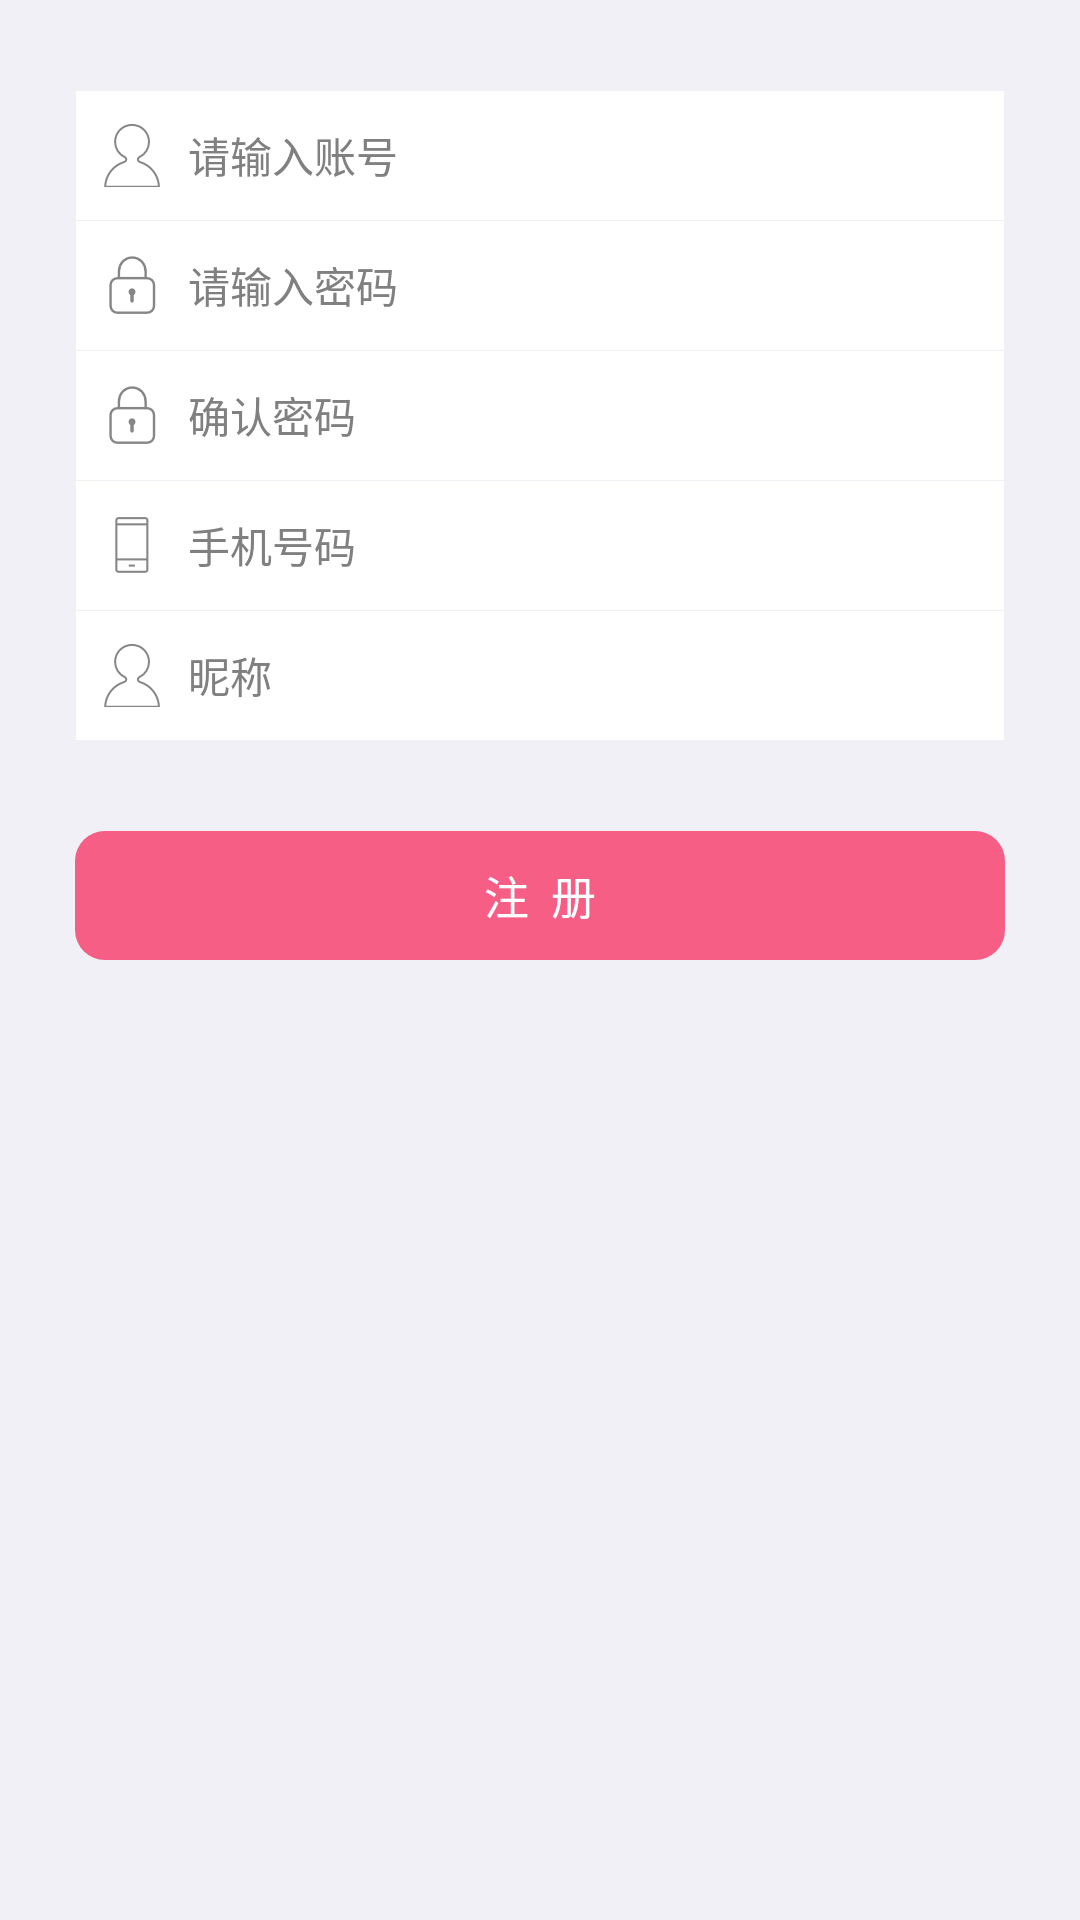

Reconstruct the res/layout file that produces this screen, plus the resources it refers to.
<!-- AndroidManifest.xml: activity theme android:Theme.Light.NoTitleBar -->
<!-- res/layout/activity_register.xml -->
<?xml version="1.0" encoding="utf-8"?>
<ScrollView xmlns:android="http://schemas.android.com/apk/res/android"
    android:layout_width="match_parent"
    android:layout_height="match_parent"
    android:background="@color/lay_bg"
    android:fadingEdge="none" >

    <LinearLayout
        android:layout_width="match_parent"
        android:layout_height="wrap_content"
        android:orientation="vertical" >

        <LinearLayout
            android:layout_width="match_parent"
            android:layout_height="wrap_content"
            android:layout_marginLeft="25dp"
            android:layout_marginRight="25dp"
            android:layout_marginTop="30dp"
            android:background="@color/gray_bcbcbc"
            android:orientation="vertical"
            android:padding="1px" >

            <EditText
                android:id="@+id/etAccount"
                style="@style/loginStyle"
                android:drawableLeft="@drawable/login_account"
                android:hint="@string/hint_account" />

            <EditText
                android:id="@+id/etPwd"
                style="@style/loginStyle"
                android:layout_marginTop="1px"
                android:drawableLeft="@drawable/login_pwd"
                android:hint="@string/hint_pwd"
                android:inputType="textPassword" />

            <EditText
                android:id="@+id/etPwd_c"
                style="@style/loginStyle"
                android:layout_marginTop="1px"
                android:drawableLeft="@drawable/login_pwd"
                android:hint="@string/hint_ver_pwd"
                android:inputType="textPassword" />

            <EditText
                android:id="@+id/etPhone"
                style="@style/loginStyle"
                android:layout_marginTop="1px"
                android:drawableLeft="@drawable/login_phone"
                android:hint="@string/hint_phone"
                android:inputType="phone" />

            <EditText
                android:id="@+id/etName"
                style="@style/loginStyle"
                android:layout_marginTop="1px"
                android:drawableLeft="@drawable/login_account"
                android:hint="@string/hint_name" />
        </LinearLayout>

        <Button
            android:id="@+id/btnSubmit"
            android:layout_width="match_parent"
            android:layout_height="43dp"
            android:layout_marginLeft="25dp"
            android:layout_marginRight="25dp"
            android:layout_marginTop="30dp"
            android:background="@drawable/submit_btn_bg"
            android:text="注  册"
            android:textColor="@color/white"
            android:textSize="15sp" />
    </LinearLayout>

</ScrollView>
<!-- resources referenced by this layout -->
<resources>
  <color name="lay_bg">#f1f0f6</color>
  <!-- drawable login_account: png bitmap (drawable-xxhdpi, 1823 bytes) -->
  <!-- drawable login_phone: png bitmap (drawable-xxhdpi, 683 bytes) -->
  <!-- drawable login_pwd: png bitmap (drawable-hdpi, 901 bytes) -->
  <!-- drawable submit_btn_bg (drawable) -->
  <?xml version="1.0" encoding="utf-8"?>
  <shape xmlns:android="http://schemas.android.com/apk/res/android"
      android:shape="rectangle"
      android:useLevel="false" >
  
      <solid android:color="@color/red_f65e85" />
  
      <corners android:radius="10dp" />
  
  </shape>
  <string name="hint_account">请输入账号</string>
  <string name="hint_name">昵称</string>
  <string name="hint_phone">手机号码</string>
  <string name="hint_pwd">请输入密码</string>
  <string name="hint_ver_pwd">确认密码</string>
  <style name="loginStyle">
          <item name="android:textSize">14sp</item>
          <item name="android:layout_width">match_parent</item>
          <item name="android:layout_height">43dp</item>
          <item name="android:background">@color/white</item>
          <item name="android:drawablePadding">8dp</item>
          <item name="android:paddingLeft">8dp</item>
      </style>
  <color name="red_f65e85">#f65e85</color>
  <!-- not gathered from this repository: default colours our renderer supplied (Android Studio template values) -->
  <color name="white">#FFFFFFFF</color>
</resources>
